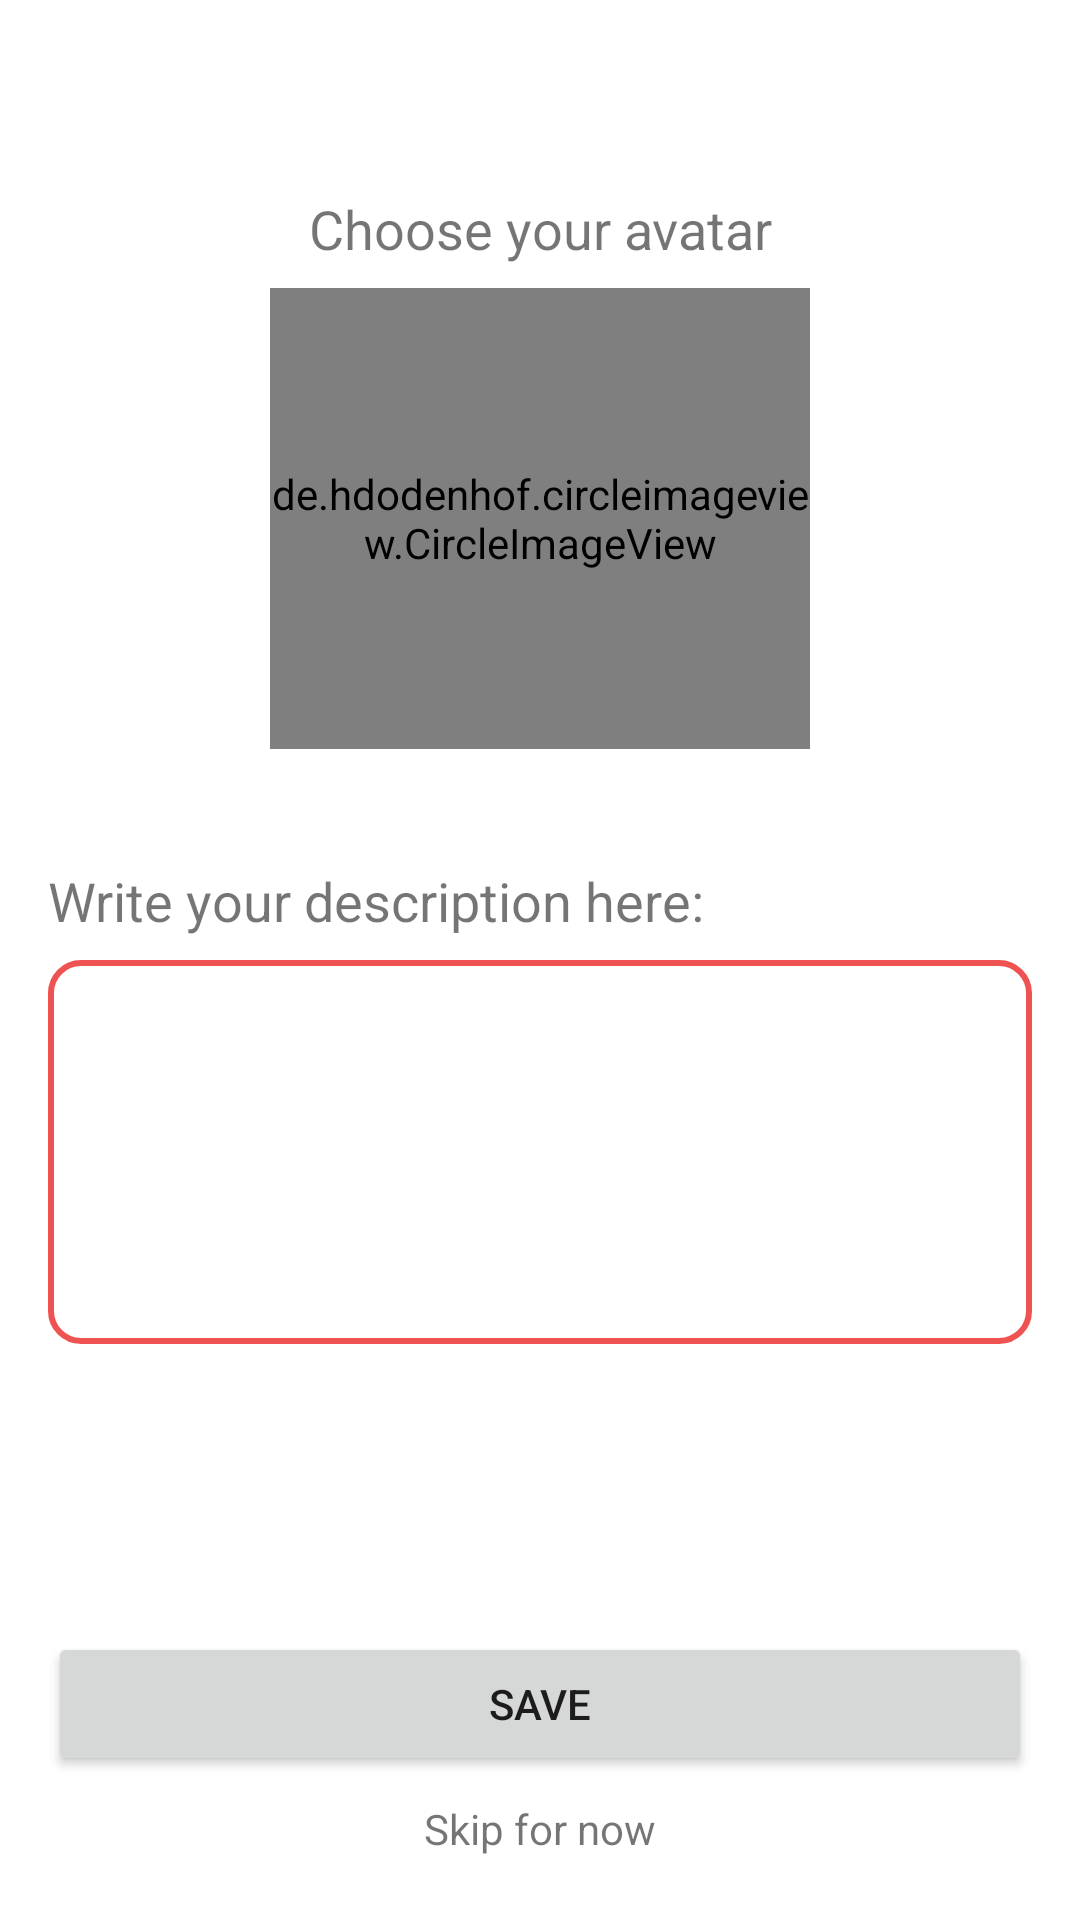

This screen was rendered from an Android layout file. Write that file and the resources it references.
<!-- AndroidManifest.xml: application theme Theme.ChatApp -->
<!-- res/layout/fragment_account_setup.xml -->
<?xml version="1.0" encoding="utf-8"?>
<androidx.constraintlayout.widget.ConstraintLayout xmlns:android="http://schemas.android.com/apk/res/android"
    xmlns:app="http://schemas.android.com/apk/res-auto"
    xmlns:tools="http://schemas.android.com/tools"
    android:layout_width="match_parent"
    android:layout_height="match_parent"
    tools:context=".register.AccountSetupFragment">

    <TextView
        android:id="@+id/avatarChooseTextBox_image_register_fragment"
        android:layout_width="wrap_content"
        android:layout_height="wrap_content"
        android:text="@string/image_choose_textbox"
        android:textSize="18sp"
        app:layout_constraintEnd_toEndOf="parent"
        app:layout_constraintStart_toStartOf="parent"
        app:layout_constraintTop_toTopOf="@+id/guideline17" />

    <de.hdodenhof.circleimageview.CircleImageView
        android:id="@+id/avatarChooseImageView_register_fragment"
        android:layout_width="0dp"
        android:layout_height="0dp"
        android:src="@drawable/avatar_icon"
        app:civ_border_color="?colorPrimary"
        app:civ_border_width="2dp"

        app:layout_constraintBottom_toTopOf="@+id/guideline24"
        app:layout_constraintEnd_toStartOf="@+id/guideline26"
        app:layout_constraintStart_toStartOf="@+id/guideline25"
        app:layout_constraintTop_toTopOf="@+id/guideline23"
        tools:srcCompat="@tools:sample/avatars" />

    <Button
        android:id="@+id/saveButton_image_register_fragment"
        android:layout_width="0dp"
        android:layout_height="wrap_content"
        android:text="@string/save"
        app:layout_constraintEnd_toEndOf="@+id/userDescriptionTextView_account_setup_fragment"
        app:layout_constraintStart_toStartOf="@+id/userDescriptionTextView_account_setup_fragment"
        app:layout_constraintTop_toTopOf="@+id/guideline22" />

    <TextView
        android:id="@+id/skipButton_image_register_fragment"
        android:layout_width="wrap_content"
        android:layout_height="wrap_content"
        android:layout_marginTop="8dp"
        android:text="@string/skip"
        app:layout_constraintEnd_toEndOf="@+id/saveButton_image_register_fragment"
        app:layout_constraintStart_toStartOf="@+id/saveButton_image_register_fragment"
        app:layout_constraintTop_toBottomOf="@+id/saveButton_image_register_fragment" />

    <TextView
        android:id="@+id/descriptionTextView_image_register_fragment"
        android:layout_width="0dp"
        android:layout_height="wrap_content"
        android:layout_marginStart="16dp"
        android:layout_marginEnd="16dp"
        android:text="@string/description_choose_textbox"
        android:textSize="18sp"
        app:layout_constraintEnd_toEndOf="parent"
        app:layout_constraintStart_toStartOf="parent"
        app:layout_constraintTop_toTopOf="@+id/guideline19" />

    <EditText
        android:id="@+id/userDescriptionTextView_account_setup_fragment"
        android:layout_width="0dp"
        android:layout_height="0dp"
        android:background="@drawable/text_input_selector"
        android:ems="10"
        android:gravity="start|top"
        android:inputType="textMultiLine"
        android:paddingStart="10dp"
        android:paddingEnd="10dp"
        app:layout_constraintBottom_toTopOf="@+id/guideline21"
        app:layout_constraintEnd_toEndOf="@+id/descriptionTextView_image_register_fragment"
        app:layout_constraintHorizontal_bias="0.0"
        app:layout_constraintStart_toStartOf="@+id/descriptionTextView_image_register_fragment"
        app:layout_constraintTop_toTopOf="@+id/guideline20" />

    <androidx.constraintlayout.widget.Guideline
        android:id="@+id/guideline17"
        android:layout_width="wrap_content"
        android:layout_height="wrap_content"
        android:orientation="horizontal"
        app:layout_constraintGuide_percent="0.1" />

    <androidx.constraintlayout.widget.Guideline
        android:id="@+id/guideline19"
        android:layout_width="wrap_content"
        android:layout_height="wrap_content"
        android:orientation="horizontal"
        app:layout_constraintGuide_percent="0.45" />

    <androidx.constraintlayout.widget.Guideline
        android:id="@+id/guideline20"
        android:layout_width="wrap_content"
        android:layout_height="wrap_content"
        android:orientation="horizontal"
        app:layout_constraintGuide_percent="0.5" />

    <androidx.constraintlayout.widget.Guideline
        android:id="@+id/guideline21"
        android:layout_width="wrap_content"
        android:layout_height="wrap_content"
        android:orientation="horizontal"
        app:layout_constraintGuide_percent="0.70" />

    <androidx.constraintlayout.widget.Guideline
        android:id="@+id/guideline22"
        android:layout_width="wrap_content"
        android:layout_height="wrap_content"
        android:orientation="horizontal"
        app:layout_constraintGuide_percent="0.85" />

    <androidx.constraintlayout.widget.Guideline
        android:id="@+id/guideline23"
        android:layout_width="wrap_content"
        android:layout_height="wrap_content"
        android:orientation="horizontal"
        app:layout_constraintGuide_percent="0.15" />

    <androidx.constraintlayout.widget.Guideline
        android:id="@+id/guideline24"
        android:layout_width="wrap_content"
        android:layout_height="wrap_content"
        android:orientation="horizontal"
        app:layout_constraintGuide_percent="0.39" />

    <androidx.constraintlayout.widget.Guideline
        android:id="@+id/guideline25"
        android:layout_width="wrap_content"
        android:layout_height="wrap_content"
        android:orientation="vertical"
        app:layout_constraintGuide_percent="0.25" />

    <androidx.constraintlayout.widget.Guideline
        android:id="@+id/guideline26"
        android:layout_width="wrap_content"
        android:layout_height="wrap_content"
        android:orientation="vertical"
        app:layout_constraintGuide_percent="0.75" />

</androidx.constraintlayout.widget.ConstraintLayout>
<!-- resources referenced by this layout -->
<resources>
  <!-- drawable avatar_icon (drawable) -->
  <vector android:height="24dp" android:tint="#383B3B"
      android:viewportHeight="24" android:viewportWidth="24"
      android:width="24dp" xmlns:android="http://schemas.android.com/apk/res/android">
      <path android:fillColor="@android:color/white" android:pathData="M9,11.75c-0.69,0 -1.25,0.56 -1.25,1.25s0.56,1.25 1.25,1.25 1.25,-0.56 1.25,-1.25 -0.56,-1.25 -1.25,-1.25zM15,11.75c-0.69,0 -1.25,0.56 -1.25,1.25s0.56,1.25 1.25,1.25 1.25,-0.56 1.25,-1.25 -0.56,-1.25 -1.25,-1.25zM12,2C6.48,2 2,6.48 2,12s4.48,10 10,10 10,-4.48 10,-10S17.52,2 12,2zM12,20c-4.41,0 -8,-3.59 -8,-8 0,-0.29 0.02,-0.58 0.05,-0.86 2.36,-1.05 4.23,-2.98 5.21,-5.37C11.07,8.33 14.05,10 17.42,10c0.78,0 1.53,-0.09 2.25,-0.26 0.21,0.71 0.33,1.47 0.33,2.26 0,4.41 -3.59,8 -8,8z"/>
  </vector>
  <!-- drawable text_input_selector (drawable) -->
  <?xml version="1.0" encoding="utf-8"?>
  <selector xmlns:android="http://schemas.android.com/apk/res/android">
  
      <item android:state_enabled="true" android:state_focused="true">
          <shape android:shape="rectangle">
              <solid android:color="?colorOnPrimary"/>
              <corners android:radius="10dp"/>
              <stroke android:color="?colorSecondary" android:width="2dp"/>
          </shape>
      </item>
  
      <item android:state_enabled="true">
          <shape android:shape="rectangle">
              <solid android:color="?colorOnPrimary"/>
              <corners android:radius="10dp"/>
              <stroke android:color="?colorPrimary" android:width="2dp"/>
          </shape>
      </item>
  
  </selector>
  <string name="description_choose_textbox">Write your description here:</string>
  <string name="image_choose_textbox">Choose your avatar</string>
  <string name="save">Save</string>
  
      //drawer_menu
  <string name="skip">Skip for now</string>
  <style name="Theme.ChatApp" parent="Theme.MaterialComponents.DayNight.NoActionBar">
          
          <item name="colorPrimary">#EF5351</item>
          <item name="colorPrimaryVariant">#C24442</item>
          <item name="colorOnPrimary">@color/white</item>
          
          <item name="colorSecondary">#6294F0</item>
          <item name="colorSecondaryVariant">#802D2B</item>
          <item name="colorOnSecondary">@color/black</item>
  
          
          <item name="android:statusBarColor" tools:targetApi="l">?attr/colorPrimaryVariant</item>
          
  
          <item name="colorTertiaryContainer">#F0E6E6</item>
  
      </style>
  <color name="white">#FFFFFFFF</color>
  <color name="black">#FF000000</color>
</resources>
